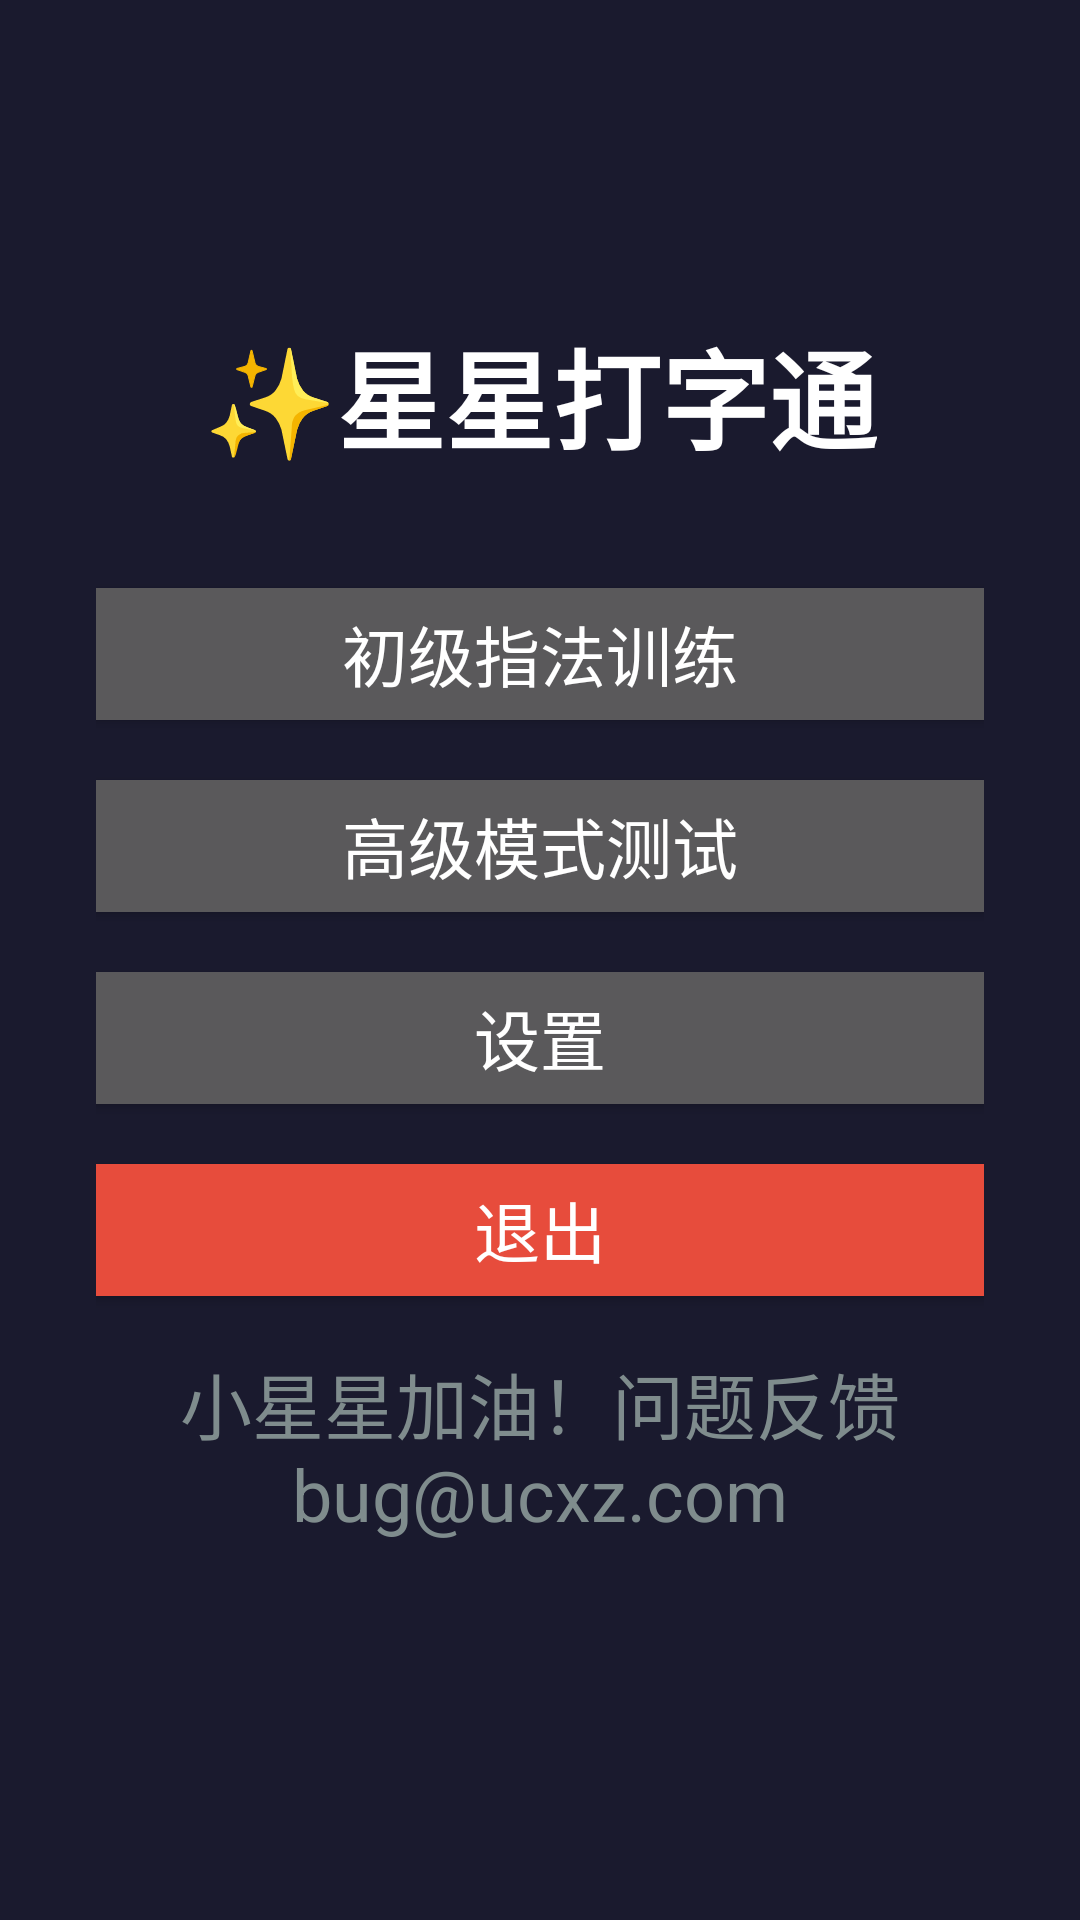

Layout XML and referenced resources for this Android screen:
<!-- AndroidManifest.xml: application theme Theme.HongluTyping -->
<!-- res/layout/activity_main_menu.xml -->
<?xml version="1.0" encoding="utf-8"?>
<LinearLayout xmlns:android="http://schemas.android.com/apk/res/android"
    android:layout_width="match_parent"
    android:layout_height="match_parent"
    android:orientation="vertical"
    android:background="@color/bg_primary"
    android:gravity="center_horizontal"
    android:paddingLeft="32dp"
    android:paddingRight="32dp">

    
    <View
        android:layout_width="0dp"
        android:layout_height="0dp"
        android:layout_weight="1" />

    
    <TextView
        android:id="@+id/tv_title"
        android:layout_width="wrap_content"
        android:layout_height="wrap_content"
        android:text="@string/app_name"
        android:textColor="@color/text_primary"
        android:textSize="36sp"
        android:textStyle="bold"
        android:layout_marginBottom="32dp" />

    
    <Button
        android:id="@+id/btn_primary"
        android:layout_width="320dp"
        android:layout_height="56dp"
        android:text="@string/menu_primary"
        android:textSize="22sp"
        android:layout_marginBottom="8dp" />

    <Button
        android:id="@+id/btn_advanced"
        android:layout_width="320dp"
        android:layout_height="56dp"
        android:text="@string/menu_advanced"
        android:textSize="22sp"
        android:layout_marginBottom="8dp" />

    <Button
        android:id="@+id/btn_settings"
        android:layout_width="320dp"
        android:layout_height="56dp"
        android:text="@string/menu_settings"
        android:textSize="22sp"
        android:layout_marginBottom="8dp" />

    
    <Button
        android:id="@+id/btn_exit"
        android:layout_width="320dp"
        android:layout_height="56dp"
        android:text="@string/menu_exit"
        android:textSize="22sp"
        android:backgroundTint="@color/color_wrong" />

    
    <TextView
        android:layout_width="wrap_content"
        android:layout_height="wrap_content"
        android:text="@string/copyright_text"
        android:textColor="@color/text_hint"
        android:textSize="@dimen/text_size_hint"
        android:gravity="center"
        android:paddingTop="12dp"
        android:paddingBottom="2dp" />

    
    <TextView
        android:id="@+id/tv_version"
        android:layout_width="wrap_content"
        android:layout_height="wrap_content"
        android:text=""
        android:textColor="@color/text_hint"
        android:textSize="11sp"
        android:gravity="center"
        android:paddingBottom="4dp" />

    
    <View
        android:layout_width="0dp"
        android:layout_height="0dp"
        android:layout_weight="1" />

</LinearLayout>
<!-- resources referenced by this layout -->
<resources>
  <color name="bg_primary">#1A1A2E</color>
  <color name="color_wrong">#E74C3C</color>
  <color name="text_hint">#7F8C8D</color>
  <color name="text_primary">#FFFFFF</color>
  <dimen name="text_size_hint">24sp</dimen>
  <string name="app_name">✨星星打字通</string>
  <string name="copyright_text">小星星加油！问题反馈bug@ucxz.com</string>
  <string name="menu_advanced">高级模式测试</string>
  <string name="menu_exit">退出</string>
  <string name="menu_primary">初级指法训练</string>
  <string name="menu_settings">设置</string>
  <style name="Theme.HongluTyping" parent="Theme.AppCompat">
          <item name="colorPrimary">@color/accent</item>
          <item name="colorPrimaryDark">@color/bg_primary</item>
          <item name="colorAccent">@color/accent</item>
      </style>
  <color name="accent">#3498DB</color>
</resources>
